Run: headless pygame with SDL's dummy video driver; simulated clock (each Clock.tick advances the game by its frame time, no real sleeping); random seed 0; keys injected as events and as key.get_pressed() state; no mouse input.
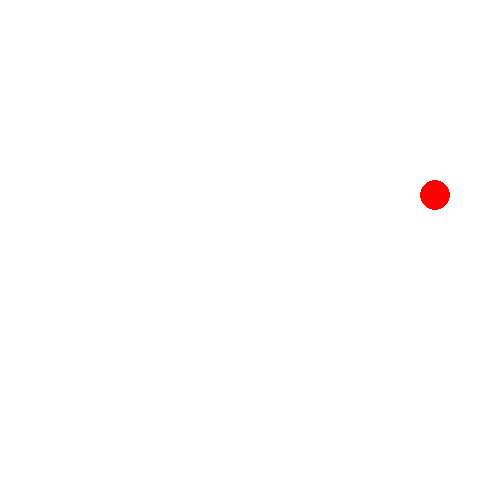
Frame 1 of 4 · flips 1–60 · no input
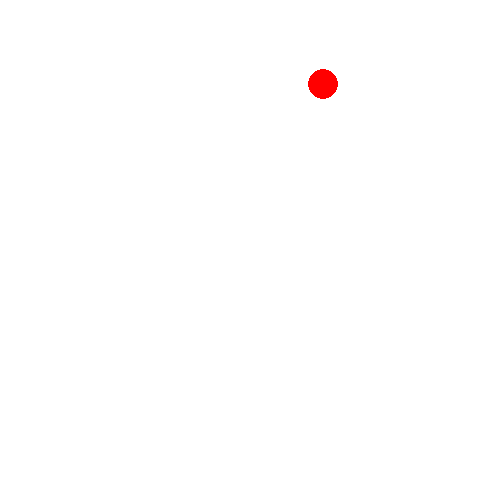
Frame 2 of 4 · flips 61–180 · tapped SPACE, RETURN · held RIGHT (→), D
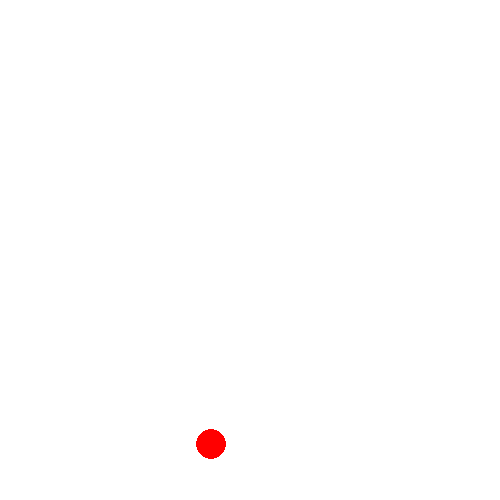
Frame 3 of 4 · flips 181–300 · held DOWN (↓), S
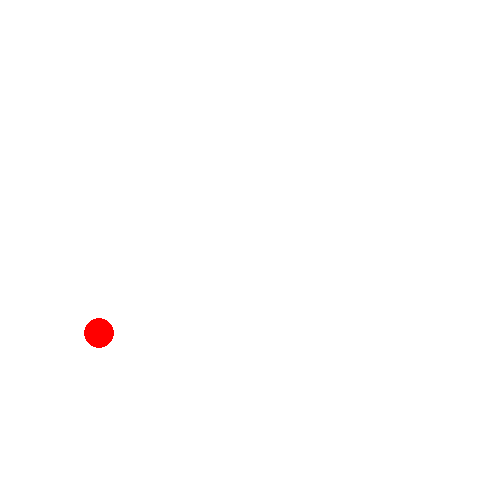
Frame 4 of 4 · flips 301–420 · held LEFT (←), A, UP (↑), W

The pygame program that drew these frames:

import pygame
pygame.init()
window = pygame.display.set_mode([500,500])

x_speed = 7
y_speed = 3
b_x = 15
b_y = 15

frames = 0

while frames < 750:
    frames += 1

    b_x += x_speed
    b_y += y_speed

    if b_x >= 485:
        b_x = 15
    elif b_x <= 15:
        b_x = 485

    if b_y >= 485:
        b_y = 15
    elif b_y <= 15:
        b_y = 485

    window.fill((255,255,255))
    pygame.draw.circle(window, (255,0,0), (b_x, b_y), 15)
    pygame.display.flip()
    pygame.time.wait(10)
